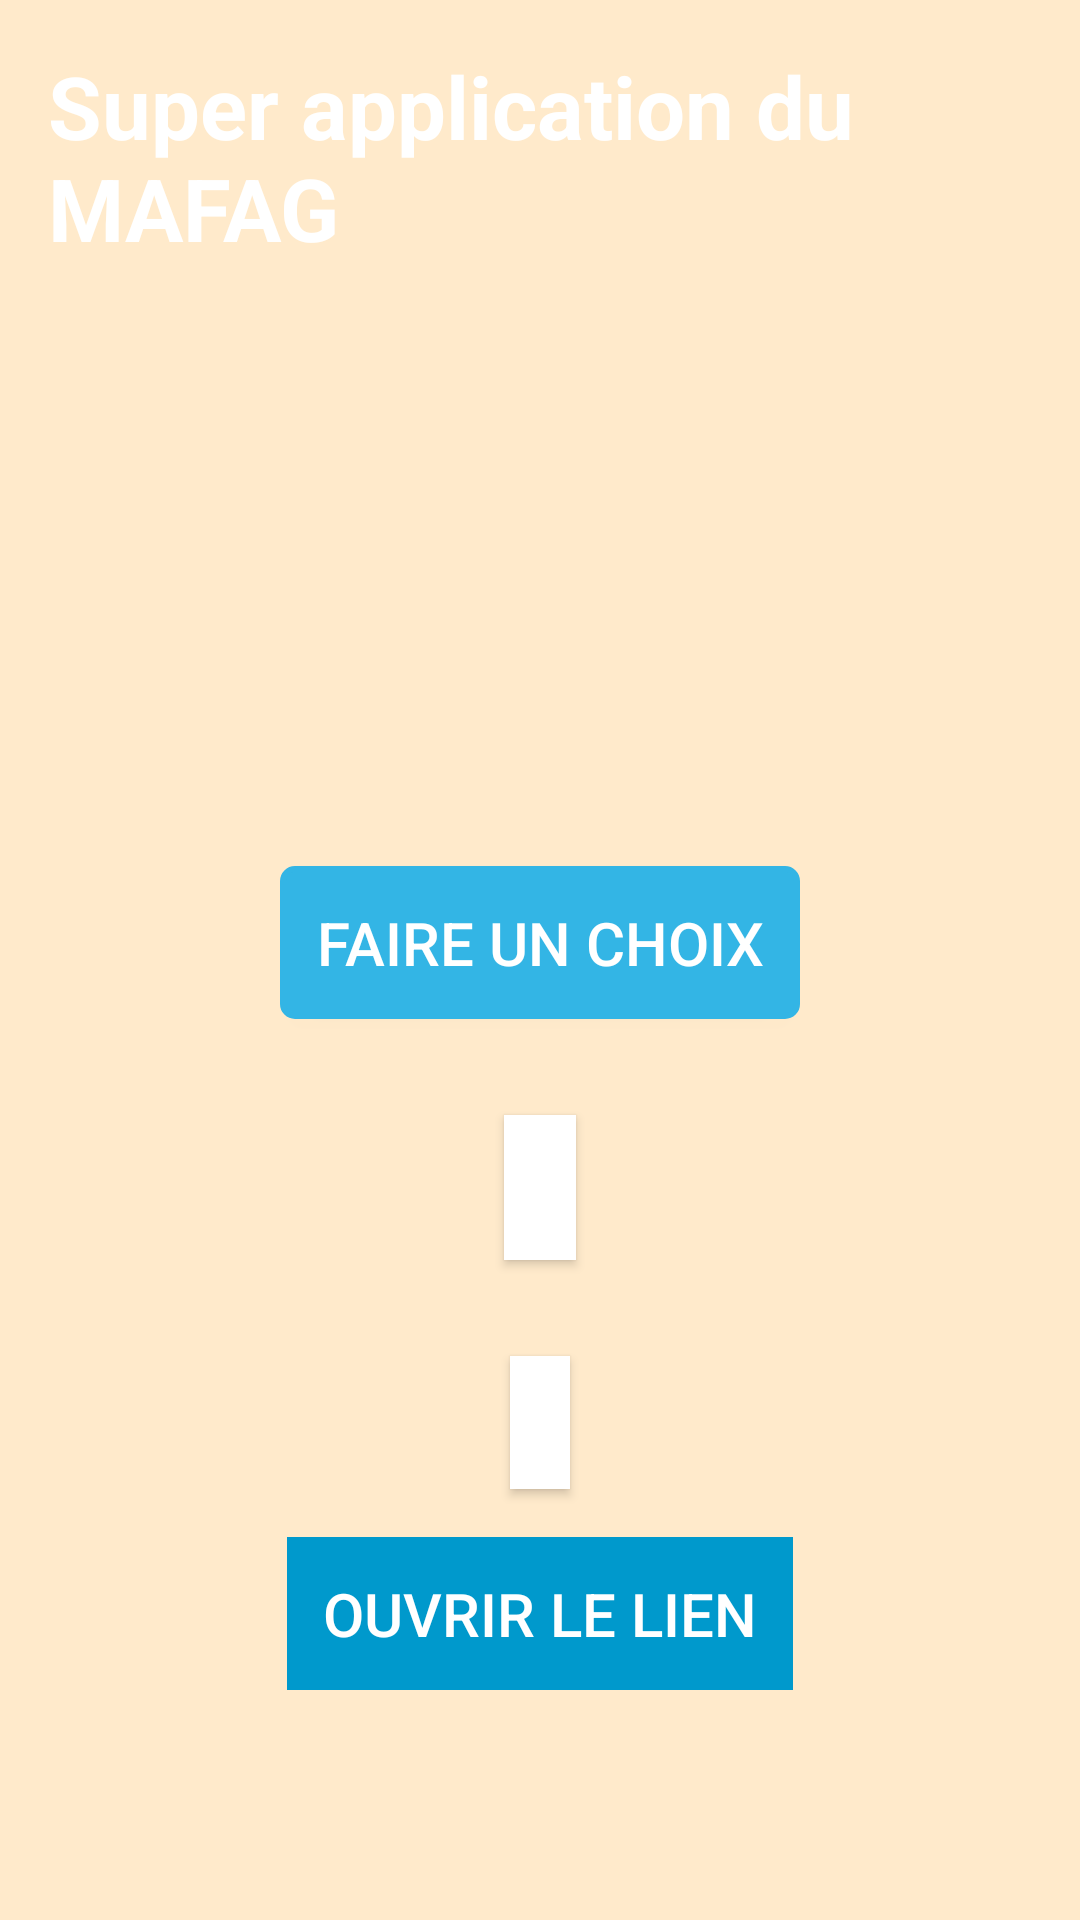

Write the Android layout XML for this screen, with the resource values it uses.
<!-- AndroidManifest.xml: application theme Theme.MyMAFAG -->
<!-- res/layout/activity_main.xml -->
<LinearLayout
    xmlns:android="http://schemas.android.com/apk/res/android"
    android:layout_width="match_parent"
    android:layout_height="match_parent"
    android:orientation="vertical"
    android:padding="16dp"
    android:background="@color/background_act_2">

    <TextView
        android:layout_width="wrap_content"
        android:layout_height="wrap_content"
        android:text="Super application du MAFAG"
        android:textSize="29sp"
        android:textStyle="bold"
        android:textColor="@android:color/white"
        android:layout_marginBottom="200dp"
        android:layout_gravity="start" />

    
    <Button
        android:id="@+id/buttonFaireUnChoix"
        android:layout_width="wrap_content"
        android:layout_height="wrap_content"
        android:text="FAIRE UN CHOIX"
        android:textSize="20sp"
        android:textColor="@android:color/white"
        android:background="@drawable/border_faire_un_choix"
        android:padding="12dp"
        android:layout_marginBottom="32dp"
        android:layout_gravity="center"
        android:backgroundTint="@android:color/holo_blue_light" />

    
    <TextView
        android:id="@+id/selectedMafagTextView"
        android:layout_width="wrap_content"
        android:layout_height="wrap_content"
        android:text=""
        android:padding="12dp"
        android:background="@android:color/white"
        android:textColor="@android:color/black"
        android:layout_marginBottom="32dp"
        android:layout_gravity="center"
        android:textSize="18sp"
        android:elevation="2dp" />

    
    <TextView
        android:id="@+id/linkTextView"
        android:layout_width="wrap_content"
        android:layout_height="wrap_content"
        android:textColor="@android:color/holo_blue_dark"
        android:textSize="18sp"
        android:text=""
        android:layout_gravity="center"
        android:padding="10dp"
        android:background="@android:color/white"
        android:elevation="2dp"
        android:textStyle="normal" />

    
    <Button
        android:id="@+id/buttonOpenLink"
        android:layout_width="wrap_content"
        android:layout_height="wrap_content"
        android:text="Ouvrir le lien"
        android:textSize="20sp"
        android:textColor="@android:color/white"
        android:background="@android:color/holo_blue_dark"
        android:padding="12dp"
        android:layout_marginTop="16dp"
        android:layout_gravity="center"
        android:enabled="false"/>

</LinearLayout>
<!-- resources referenced by this layout -->
<resources>
  <color name="background_act_2">#FFEACB</color>
  <!-- drawable border_faire_un_choix (drawable) -->
  <shape xmlns:android="http://schemas.android.com/apk/res/android"
      android:shape="rectangle">
      <solid android:color="@android:color/white"/> 
      <stroke
          android:width="2dp"
          android:color="@android:color/black"/> 
      <corners android:radius="4dp"/> 
  </shape>
  <style name="Theme.MyMAFAG" parent="Base.Theme.MyMAFAG" />
  <style name="Base.Theme.MyMAFAG" parent="Theme.Material3.DayNight.NoActionBar">
          
          
      </style>
</resources>
